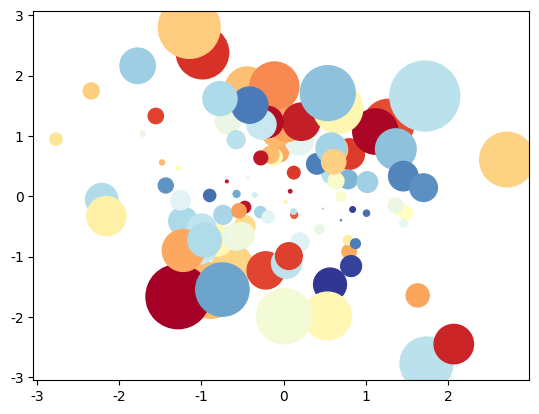

The matplotlib source for this figure:
import matplotlib as mpl
import matplotlib.pyplot as plt
import numpy as np
# 导入模块

mpl.rcParams["font.sans-serif"] = ["SimHei"]
mpl.rcParams["axes.unicode_minus"] = False
# 设置编码格式，不设置就没法写中文

apple = np.random.randn(100)
boy = np.random.randn(100)

# colormap:RdYlBu
# 气泡图，二维数据借助气泡大小展示三维数据

plt.scatter(apple, boy,
            s=np.power(10*apple+20*boy, 2),
            c=np.random.rand(100),
            cmap=mpl.cm.RdYlBu,
            marker="o")
# s 散点标记大小；
# c 散点标记颜色；
# cmap 将浮点数映射到颜色的颜色映射表
plt.show()